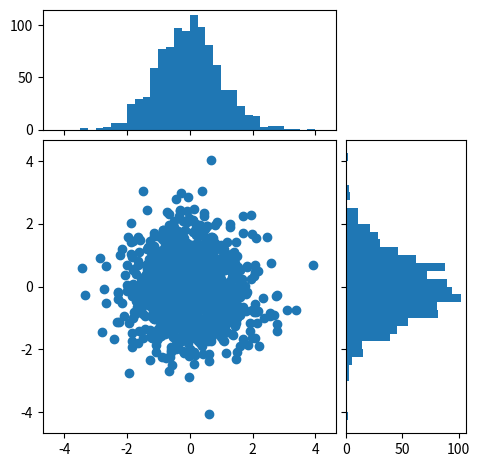

The script that saved this image:

import numpy as np
import matplotlib.pyplot as plt
from mpl_toolkits.axes_grid1 import make_axes_locatable

# the random data
x = np.random.randn(1000)
y = np.random.randn(1000)


fig, axScatter = plt.subplots(figsize=(5.5, 5.5))

# the scatter plot:
axScatter.scatter(x, y)
axScatter.set_aspect(1.)

# create new axes on the right and on the top of the current axes
# The first argument of the new_vertical(new_horizontal) method is
# the height (width) of the axes to be created in inches.
divider = make_axes_locatable(axScatter)
axHistx = divider.append_axes("top", 1.2, pad=0.1, sharex=axScatter)
axHisty = divider.append_axes("right", 1.2, pad=0.1, sharey=axScatter)

# make some labels invisible
plt.setp(axHistx.get_xticklabels() + axHisty.get_yticklabels(),
         visible=False)

# now determine nice limits by hand:
binwidth = 0.25
xymax = np.max([np.max(np.fabs(x)), np.max(np.fabs(y))])
lim = (int(xymax/binwidth) + 1)*binwidth

bins = np.arange(-lim, lim + binwidth, binwidth)
axHistx.hist(x, bins=bins)
axHisty.hist(y, bins=bins, orientation='horizontal')

# the xaxis of axHistx and yaxis of axHisty are shared with axScatter,
# thus there is no need to manually adjust the xlim and ylim of these
# axis.

#axHistx.axis["bottom"].major_ticklabels.set_visible(False)
for tl in axHistx.get_xticklabels():
    tl.set_visible(False)
axHistx.set_yticks([0, 50, 100])

#axHisty.axis["left"].major_ticklabels.set_visible(False)
for tl in axHisty.get_yticklabels():
    tl.set_visible(False)
axHisty.set_xticks([0, 50, 100])

plt.draw()
plt.show()
